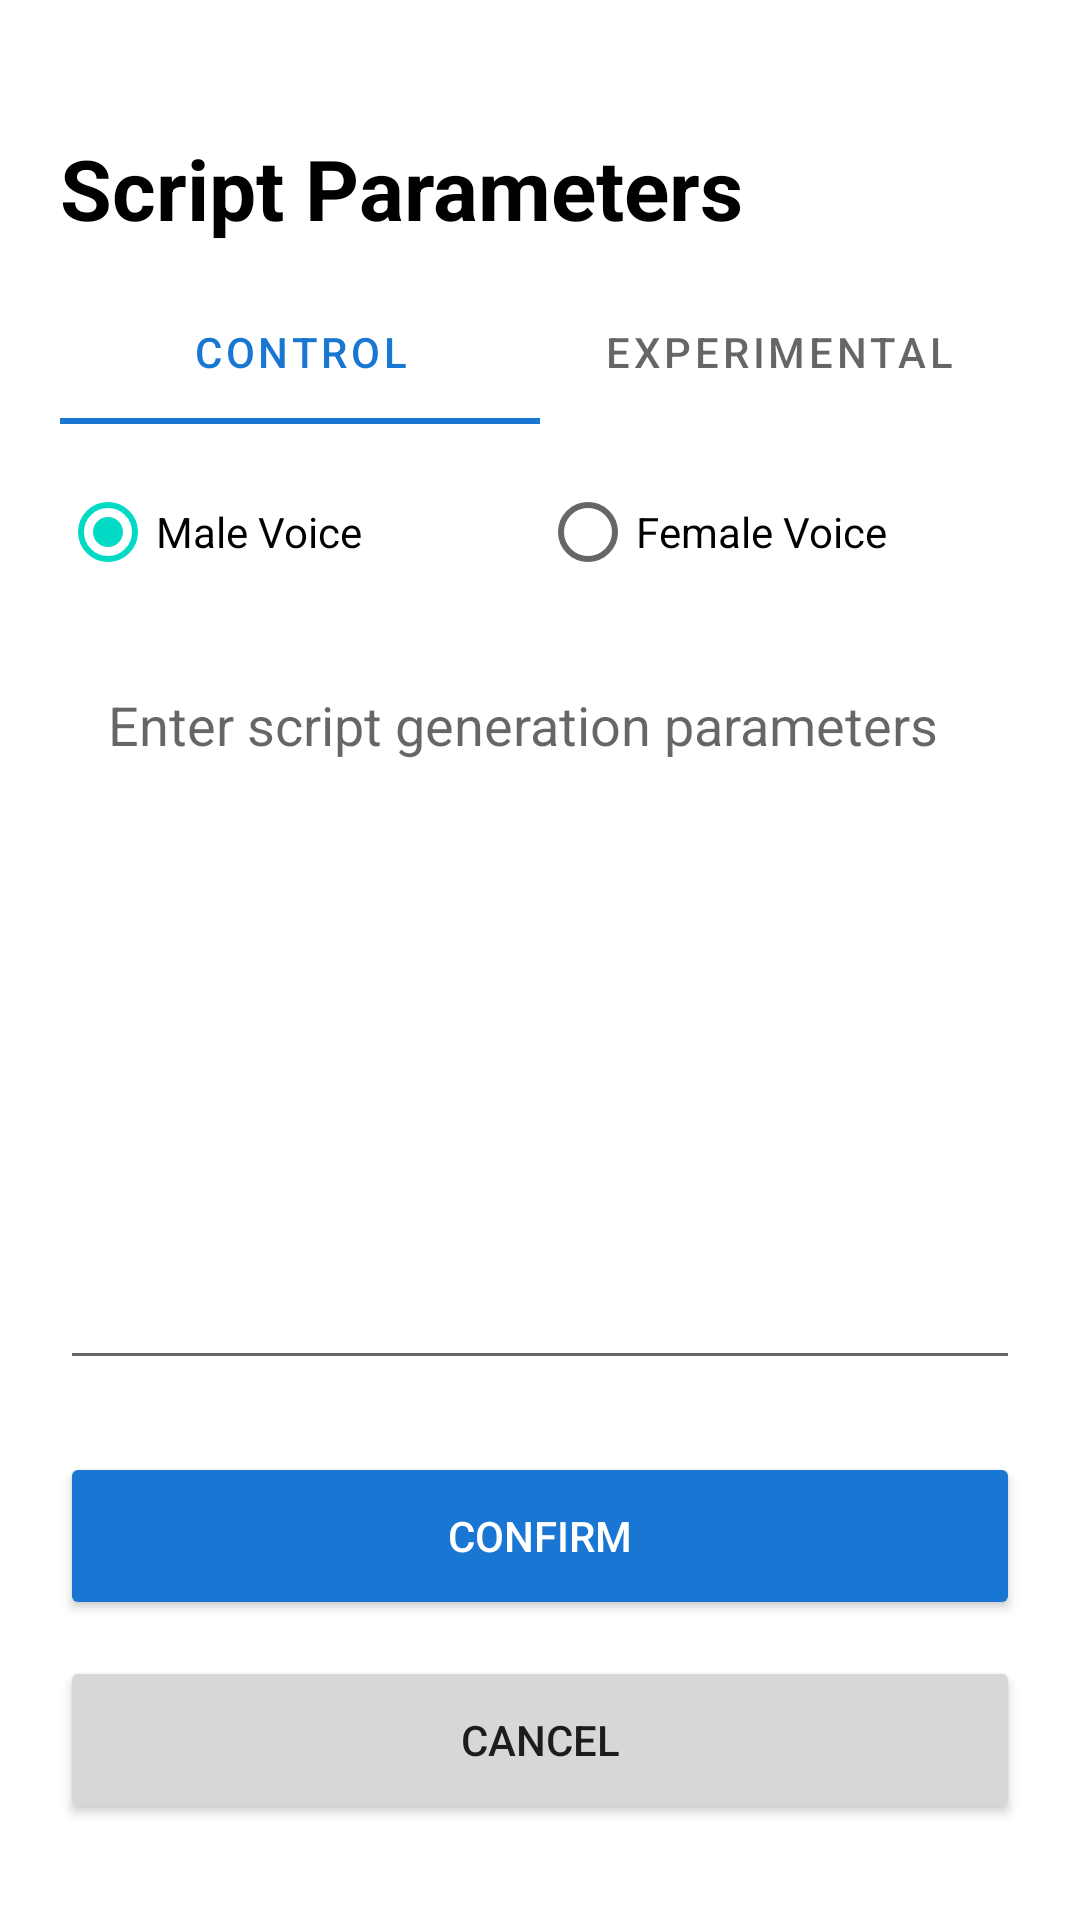

Reconstruct the res/layout file that produces this screen, plus the resources it refers to.
<!-- AndroidManifest.xml: application theme Theme.MyApplication -->
<!-- res/layout/activity_researcher_script_parameters.xml -->
<?xml version="1.0" encoding="utf-8"?>
<LinearLayout
    xmlns:android="http://schemas.android.com/apk/res/android"
    android:layout_width="match_parent"
    android:layout_height="match_parent"
    android:orientation="vertical"
    android:padding="@dimen/screen_padding_horizontal">

    <TextView
        android:layout_width="match_parent"
        android:layout_height="wrap_content"
        android:layout_marginTop="@dimen/space_24"
        android:text="@string/script_parameters_title"
        android:textColor="@color/black"
        android:textSize="28sp"
        android:textStyle="bold" />

    <com.google.android.material.tabs.TabLayout
        android:id="@+id/scriptParametersGroupTabs"
        android:layout_width="match_parent"
        android:layout_height="wrap_content"
        android:layout_marginTop="@dimen/space_12">

        <com.google.android.material.tabs.TabItem
            android:layout_width="wrap_content"
            android:layout_height="wrap_content"
            android:text="@string/group_control" />

        <com.google.android.material.tabs.TabItem
            android:layout_width="wrap_content"
            android:layout_height="wrap_content"
            android:text="@string/group_experimental" />

    </com.google.android.material.tabs.TabLayout>

    <RadioGroup
        android:id="@+id/scriptParametersVoiceSelector"
        android:layout_width="match_parent"
        android:layout_height="wrap_content"
        android:layout_marginTop="@dimen/space_12"
        android:orientation="horizontal">

        <RadioButton
            android:id="@+id/scriptParametersMaleVoice"
            android:layout_width="0dp"
            android:layout_height="wrap_content"
            android:layout_weight="1"
            android:checked="true"
            android:text="@string/male_voice" />

        <RadioButton
            android:id="@+id/scriptParametersFemaleVoice"
            android:layout_width="0dp"
            android:layout_height="wrap_content"
            android:layout_weight="1"
            android:text="@string/female_voice" />

    </RadioGroup>

    <EditText
        android:id="@+id/scriptParametersText"
        android:layout_width="match_parent"
        android:layout_height="0dp"
        android:layout_marginTop="@dimen/space_12"
        android:layout_weight="1"
        android:gravity="top|start"
        android:hint="@string/script_parameters_hint"
        android:inputType="textMultiLine|textCapSentences"
        android:maxLength="10000"
        android:minLines="8"
        android:padding="@dimen/field_padding"
        android:scrollbars="vertical" />

    <Button
        android:id="@+id/btnScriptParametersConfirm"
        android:layout_width="match_parent"
        android:layout_height="@dimen/field_height"
        android:layout_marginTop="@dimen/space_24"
        android:backgroundTint="@color/sky_blue_dark"
        android:text="@string/confirm"
        android:textColor="@color/white" />

    <Button
        android:id="@+id/btnScriptParametersCancel"
        android:layout_width="match_parent"
        android:layout_height="@dimen/field_height"
        android:layout_marginTop="@dimen/space_12"
        android:layout_marginBottom="@dimen/space_12"
        android:text="@string/cancel" />

</LinearLayout>
<!-- resources referenced by this layout -->
<resources>
  <color name="black">#FF000000</color>
  <color name="sky_blue_dark">#1976D2</color>
  <color name="white">#FFFFFFFF</color>
  <dimen name="field_height">56dp</dimen>
  <dimen name="field_padding">16dp</dimen>
  <dimen name="screen_padding_horizontal">20dp</dimen>
  <dimen name="space_12">12dp</dimen>
  <dimen name="space_24">24dp</dimen>
  <string name="cancel">Cancel</string>
  <string name="confirm">Confirm</string>
  <string name="female_voice">Female Voice</string>
  <string name="group_control">Control</string>
  <string name="group_experimental">Experimental</string>
  <string name="male_voice">Male Voice</string>
  <string name="script_parameters_hint">Enter script generation parameters</string>
  <string name="script_parameters_title">Script Parameters</string>
  <style name="Theme.MyApplication" parent="Theme.MaterialComponents.DayNight.NoActionBar">
          
          <item name="colorPrimary">@color/sky_blue_dark</item>
          <item name="colorPrimaryVariant">@color/sky_blue</item>
          <item name="colorOnPrimary">@color/white</item>
          
          <item name="colorSecondary">@color/teal_200</item>
          <item name="colorSecondaryVariant">@color/teal_700</item>
          <item name="colorOnSecondary">@color/black</item>
          
          <item name="android:statusBarColor">@color/sky_blue</item>
          
      </style>
  <color name="sky_blue">#4FC3F7</color>
  <color name="teal_200">#FF03DAC5</color>
  <color name="teal_700">#FF018786</color>
</resources>
